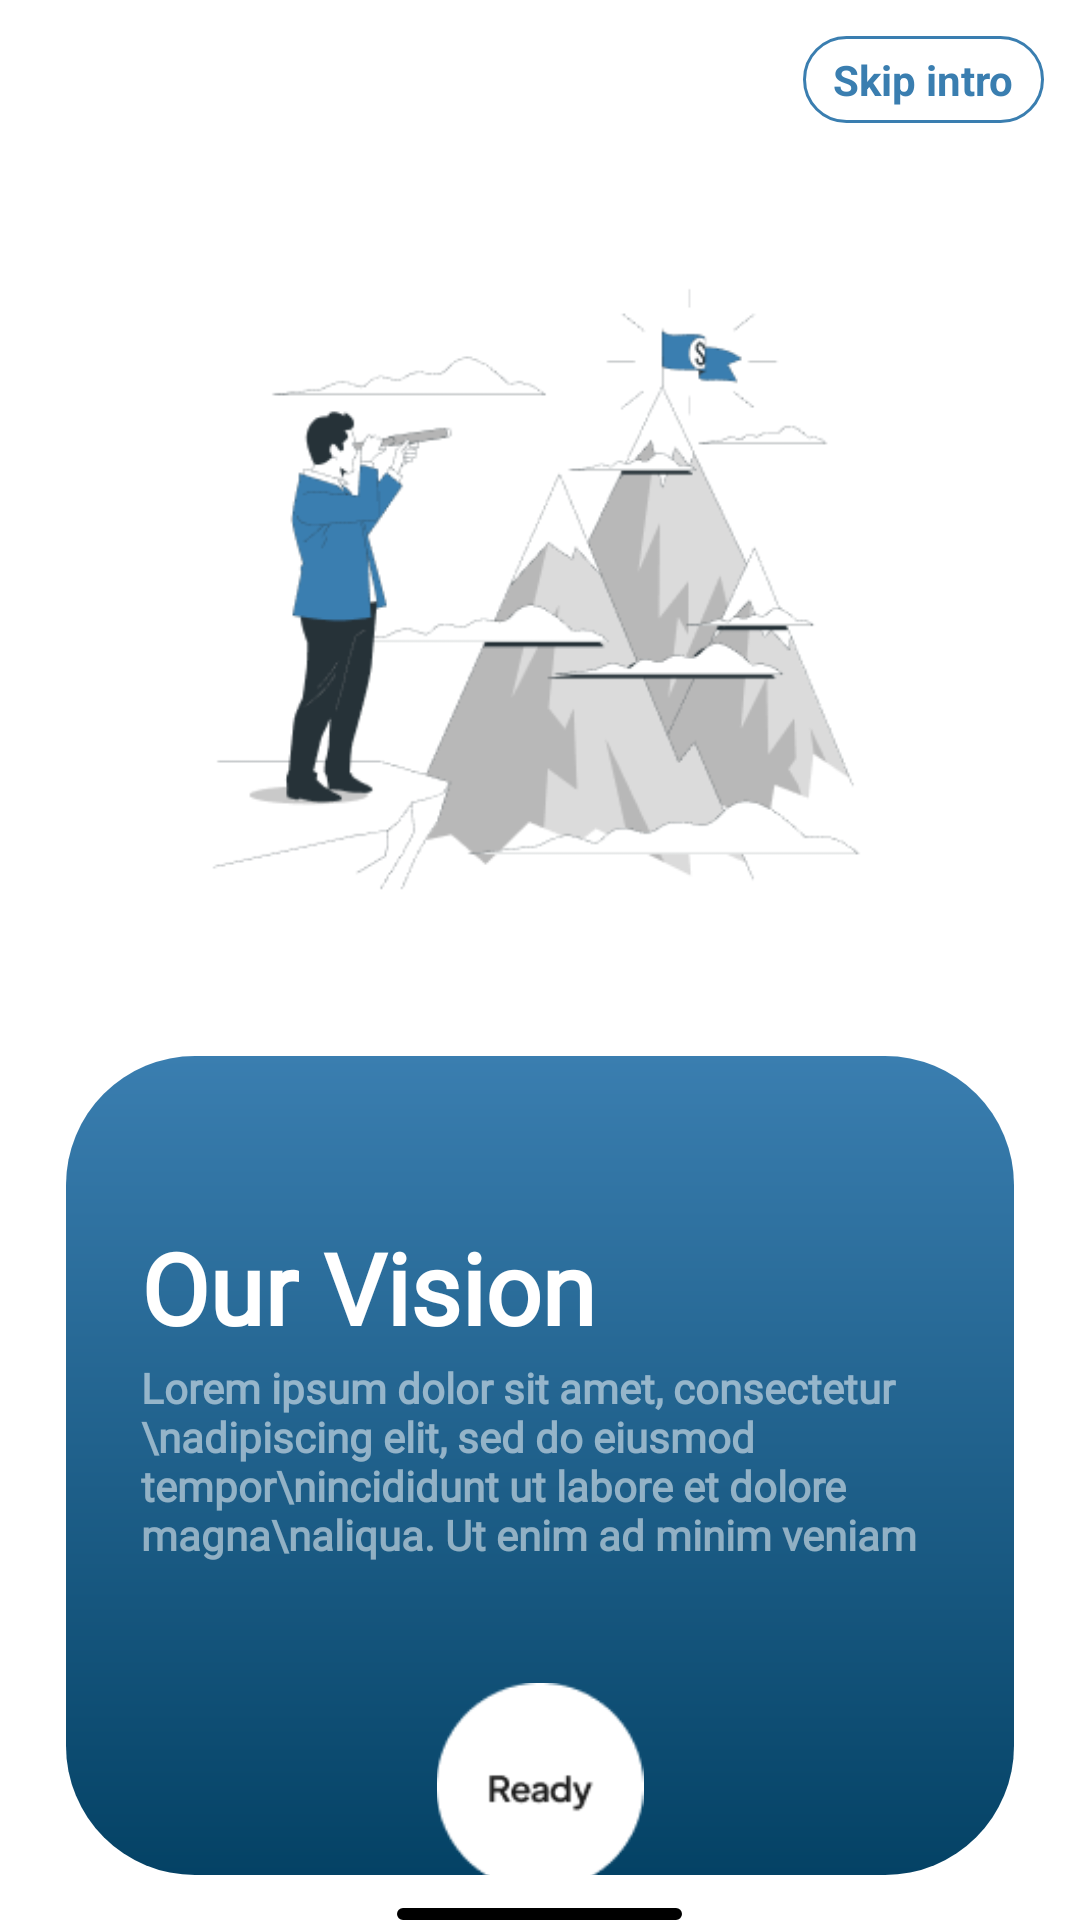

Produce the Android XML layout that renders to this screen, including the resource entries it uses.
<!-- AndroidManifest.xml: application theme Theme.Rishabh -->
<!-- res/layout/activity_onboarding3.xml -->
<?xml version="1.0" encoding="utf-8"?>
<RelativeLayout
    xmlns:android="http://schemas.android.com/apk/res/android"
    xmlns:app="http://schemas.android.com/apk/res-auto"
    xmlns:tools="http://schemas.android.com/tools"
    android:layout_width="match_parent"
    android:layout_height="match_parent"
    android:background="@color/white"
    android:orientation="vertical"
    tools:context=".MainActivity">


    <RelativeLayout
        android:layout_width="match_parent"
        android:layout_height="match_parent">

        <LinearLayout
            android:layout_width="match_parent"
            android:layout_height="match_parent"
            android:orientation="vertical">



            <TextView
                android:id="@+id/skipintro_3"

                android:layout_width="wrap_content"
                android:layout_height="wrap_content"
                android:text="Skip intro"
                android:textStyle="bold"
                android:paddingLeft="10dp"
                android:paddingRight="10dp"
                android:paddingBottom="5dp"
                android:paddingTop="5dp"
                android:background="@drawable/background"
                android:textColor="#3A7EB0"
                android:layout_margin="12dp"
                android:layout_gravity="end" />


            <ImageView
                android:layout_width="293dp"
                android:layout_height="204dp"
                android:layout_gravity="center"

                android:layout_marginLeft="12dp"
                android:layout_marginTop="40dp"
                android:layout_marginRight="12dp"

                android:layout_marginBottom="10dp"
                android:src="@drawable/thirdobs" />





            <RelativeLayout

                android:layout_width="wrap_content"
                android:layout_height="wrap_content"

                android:layout_marginTop="45dp"
                android:layout_marginLeft="12dp"
                android:layout_marginRight="12dp"
                android:layout_marginBottom="5dp"

                android:layout_gravity="center">



                <View
                    android:id="@+id/imageView3"
                    android:background="@drawable/background3"
                    android:layout_marginLeft="10dp"
                    android:layout_marginRight="10dp"
                    android:layout_marginBottom="10dp"
                    android:layout_width="wrap_content"
                    android:layout_height="wrap_content"
                    android:src="@drawable/bluebackground" />



                <LinearLayout
                    android:layout_width="match_parent"
                    android:layout_height="wrap_content"
                    android:layout_marginTop="50dp"

                    android:orientation="vertical">

                    <TextView
                        android:layout_width="wrap_content"
                        android:layout_height="wrap_content"
                        android:layout_marginTop="5dp"
                        android:paddingLeft="35dp"
                        android:fontFamily="@font/noto_sans"
                        android:text="Our Vision"
                        android:textStyle="bold"
                        android:textColor="#ffffff"
                        android:textSize="33dp" />

                    <TextView
                        android:layout_width="wrap_content"
                        android:layout_height="wrap_content"
                        android:paddingLeft="35dp"

                        android:layout_marginTop="2dp"
                        android:fontFamily="@font/manrope"
                        android:text="Lorem ipsum dolor sit amet, consectetur \nadipiscing elit, sed do eiusmod tempor\nincididunt ut labore et dolore magna\naliqua. Ut enim ad minim veniam"
                        android:textColor="#85FFFFFF"
                        android:textSize="14dp"
                        android:textStyle="bold" />

                    <ImageView
                        android:id="@+id/next3"
                        android:layout_width="wrap_content"
                        android:layout_height="wrap_content"
                        android:layout_marginTop="40dp"
                        android:layout_marginBottom="5dp"
                        android:src="@drawable/ready"
                        android:layout_gravity="center"/>





                </LinearLayout>






            </RelativeLayout>



























        </LinearLayout>




        <View
            android:layout_width="95dp"
            android:layout_height="4dp"
            android:background="@drawable/straightline"
            android:layout_marginTop="0dp"
            android:layout_marginBottom="0dp"
            android:layout_alignParentBottom="true"
            android:layout_centerHorizontal="true"

            android:layout_gravity="center" />







    </RelativeLayout>






</RelativeLayout>
<!-- resources referenced by this layout -->
<resources>
  <color name="white">#FFFFFFFF</color>
  <!-- drawable background (drawable) -->
  <?xml version="1.0" encoding="utf-8"?>
  <shape xmlns:android="http://schemas.android.com/apk/res/android">
  
  
      <corners android:radius="15dp"/>
      <stroke android:width="1dp" android:color="#3A7EB0"/>
  
  </shape>
  <!-- drawable background3 (drawable) -->
  <?xml version="1.0" encoding="utf-8"?>
  <shape xmlns:android="http://schemas.android.com/apk/res/android">
      <gradient android:startColor="#3A7EB0"  android:endColor="#044265" android:angle="100"/>
  
      <corners android:radius="43dp"/>
  
  
  
  </shape>
  <!-- drawable bluebackground: png bitmap (drawable, 113027 bytes) -->
  <!-- drawable ready: png bitmap (drawable, 2004 bytes) -->
  <!-- drawable straightline (drawable) -->
  <?xml version="1.0" encoding="utf-8"?>
  <shape xmlns:android="http://schemas.android.com/apk/res/android">
  
  
      <corners android:radius="8dp"/>
      <stroke
          android:width="2dp"
          android:color="#FF000000" />
  
  </shape>
  <!-- drawable thirdobs: png bitmap (drawable, 25404 bytes) -->
  <style name="Theme.Rishabh" parent="Theme.MaterialComponents.DayNight.NoActionBar">
          
          <item name="colorPrimary">@color/white</item>
          <item name="colorPrimaryVariant">@color/white</item>
          <item name="colorOnPrimary">@color/white</item>
          
          <item name="colorSecondary">@color/teal_200</item>
          <item name="colorSecondaryVariant">@color/teal_700</item>
          <item name="colorOnSecondary">@color/black</item>
          
          <item name="android:statusBarColor">?attr/colorPrimaryVariant</item>
          
      </style>
  <color name="teal_200">#FF03DAC5</color>
  <color name="teal_700">#FF018786</color>
  <color name="black">#FF000000</color>
</resources>
